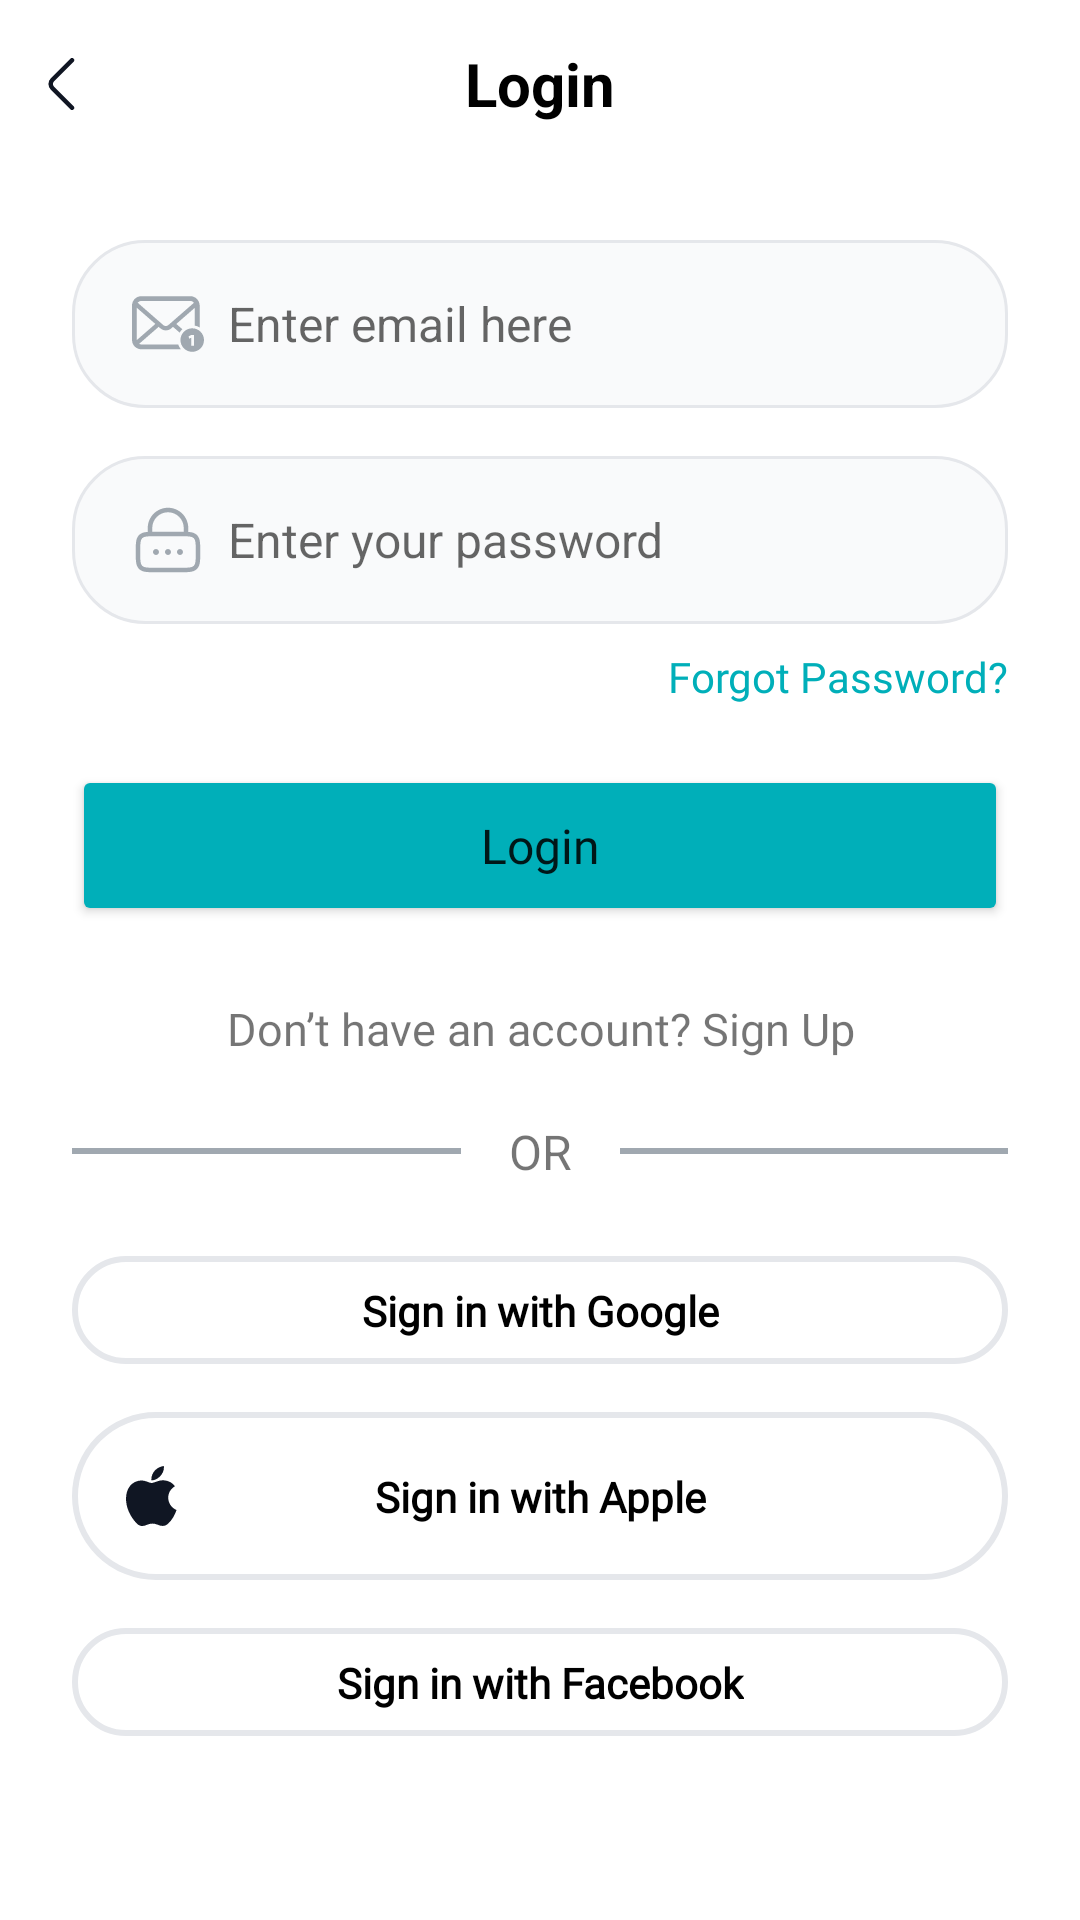

The Android layout XML behind this screen, and the referenced resources:
<!-- AndroidManifest.xml: application theme Theme.Med_Application -->
<!-- res/layout/fragment_login_gragment.xml -->
<?xml version="1.0" encoding="utf-8"?>
<androidx.constraintlayout.widget.ConstraintLayout xmlns:android="http://schemas.android.com/apk/res/android"
    xmlns:app="http://schemas.android.com/apk/res-auto"
    xmlns:tools="http://schemas.android.com/tools"
    android:layout_width="match_parent"
    android:layout_height="match_parent"
    tools:context=".fragments.login.LoginFragment"
    android:background="@color/white"
    >


    
    <LinearLayout

        android:id="@+id/linearLayout"
        android:layout_width="0dp"
        android:layout_height="wrap_content"
        android:gravity="top"
        android:orientation="vertical"
        app:layout_constraintEnd_toEndOf="parent"
        app:layout_constraintStart_toStartOf="parent"
        app:layout_constraintTop_toTopOf="parent">

        <androidx.appcompat.widget.Toolbar

            app:title="Login"
            android:theme="@style/ThemeOverlay.AppCompat.Dark.ActionBar"
            android:id="@+id/toolbar"
            android:layout_width="match_parent"
            android:layout_height="wrap_content"
            android:background="@color/white"
            app:logo="@drawable/arrow">
                <TextView
                    android:id="@+id/toolbar_title"
                    android:layout_width="wrap_content"
                    android:layout_height="wrap_content"
                    android:text="Login"
                    android:textColor="@android:color/black"
                    android:textSize="20sp"
                    android:textStyle="bold"
                    android:layout_gravity="center" />

        </androidx.appcompat.widget.Toolbar>

        <Space
            android:layout_width="match_parent"
            android:layout_height="24sp" />


        <LinearLayout
            android:layout_width="match_parent"
            android:layout_height="wrap_content"
            android:layout_marginHorizontal="24dp"
            android:orientation="vertical">

            <EditText
                android:id="@+id/emailInLogin"

                android:layout_width="match_parent"
                android:layout_height="56dp"

                android:background="@drawable/edit_text_background"
                android:drawableStart="@drawable/group"
                android:drawablePadding="8dp"

                android:ems="10"
                android:hint="Enter email here"
                android:inputType="text"
                android:paddingStart="20dp"
                android:text=""
                android:textSize="16sp" />

            <Space
                android:layout_width="match_parent"
                android:layout_height="16dp" />

            <EditText
                android:id="@+id/passwordInLogin"
                android:layout_width="match_parent"
                android:layout_height="56dp"
                android:background="@drawable/edit_text_background"
                android:drawableStart="@drawable/password"
                android:drawablePadding="8dp"
                android:ems="10"
                android:hint="Enter your password"
                android:inputType="textPassword"
                android:padding="16dp"
                android:paddingStart="20dp"
                android:textSize="16sp" />

            <Space
                android:layout_width="match_parent"
                android:layout_height="8sp" />

            <TextView
                android:fontFamily="@font/inter_semibald"
                android:layout_width="wrap_content"
                android:layout_height="wrap_content"
                android:layout_gravity="end"
                android:text="Forgot Password?"
                android:textColor="@color/blue"
                android:textFontWeight="500" />

            <Space
                android:layout_width="match_parent"
                android:layout_height="20sp" />

            <Button
                android:fontFamily="@font/inter_semibald"
                android:textAllCaps="false"
                android:textSize="16sp"
                android:id="@+id/auth_button"
                android:layout_width="match_parent"
                android:layout_height="wrap_content"
                android:layout_gravity="center"

                android:backgroundTint="@color/blue"
                android:gravity="center"
                android:paddingVertical="16dp"
                android:text="Login" />

            <Space
                android:layout_width="match_parent"
                android:layout_height="24dp" />

            <TextView
                android:fontFamily="@font/inter_regular"
                android:id="@+id/to_register_text"
                android:layout_width="match_parent"
                android:layout_height="wrap_content"
                android:lineHeight="20sp"
                android:text="Don’t have an account? Sign Up"
                android:textAlignment="center"
                android:textSize="15sp" />

        </LinearLayout>
        <Space
            android:layout_width="match_parent"
            android:layout_height="20dp"/>
    </LinearLayout>


    <LinearLayout
        android:id="@+id/or_lineral"
        android:paddingHorizontal="24dp"
        android:layout_width="match_parent"
        android:layout_height="wrap_content"
        android:orientation="horizontal"
        app:layout_constraintEnd_toEndOf="parent"
        app:layout_constraintStart_toStartOf="parent"
        app:layout_constraintTop_toBottomOf="@id/linearLayout">

        <LinearLayout
            android:layout_gravity="center_vertical"

            android:layout_width="match_parent"

            android:layout_height="2dp"
            android:layout_weight="1"
            android:background="@color/grey"
            android:orientation="horizontal" />

        <Space
            android:layout_width="16dp"
            android:layout_height="match_parent" />

        <TextView
            android:layout_gravity="center_vertical"
            android:textSize="16sp"
            android:text="OR"
            android:layout_width="wrap_content"
            android:layout_height="wrap_content" />

        <Space
            android:layout_width="16dp"
            android:layout_height="match_parent"/>

        <LinearLayout
            android:layout_gravity="center_vertical"
            android:layout_width="match_parent"
            android:layout_height="2dp"
            android:layout_weight="1"
            android:background="@color/grey"
            android:orientation="horizontal" />


    </LinearLayout>

    <LinearLayout
        android:paddingHorizontal="24dp"
        android:layout_width="match_parent"
        android:layout_height="wrap_content"
        android:orientation="vertical"
        app:layout_constraintEnd_toEndOf="parent"
        app:layout_constraintStart_toStartOf="parent"
        app:layout_constraintTop_toBottomOf="@id/or_lineral">



        <Space
            android:layout_width="wrap_content"
            android:layout_height="24dp"/>

        <androidx.constraintlayout.widget.ConstraintLayout
            android:id="@+id/google_sign_in"
            android:layout_width="match_parent"
            android:layout_height="wrap_content"


            android:background="@drawable/login_button_shape">

            <ImageView
                android:id="@+id/imageView"
                android:layout_width="wrap_content"
                android:layout_height="wrap_content"
                android:paddingVertical="18dp"
                android:paddingStart="18dp"
                android:src="@drawable/google"
                app:layout_constraintStart_toStartOf="parent"
                app:layout_constraintTop_toTopOf="parent" />

            <TextView
                android:textColor="@color/black"
                android:fontFamily="@font/inter_semibald"
                android:textFontWeight="600"
                app:layout_constraintStart_toStartOf="parent"
                app:layout_constraintTop_toTopOf="parent"
                app:layout_constraintBottom_toBottomOf="parent"
                android:layout_width="wrap_content"
                android:layout_height="wrap_content"
                android:text="Sign in with Google"

                app:layout_constraintEnd_toEndOf="parent" />

        </androidx.constraintlayout.widget.ConstraintLayout>

        <Space
            android:layout_width="wrap_content"
            android:layout_height="16dp"/>
        <androidx.constraintlayout.widget.ConstraintLayout
            android:layout_width="match_parent"
            android:layout_height="wrap_content"


            android:background="@drawable/login_button_shape">

            <ImageView
                android:layout_width="wrap_content"
                android:layout_height="wrap_content"
                android:paddingVertical="18dp"
                android:paddingStart="18dp"
                android:src="@drawable/apple"
                app:layout_constraintStart_toStartOf="parent"
                app:layout_constraintTop_toTopOf="parent" />

            <TextView
                android:textColor="@color/black"
                android:fontFamily="@font/inter_semibald"
                android:textFontWeight="600"
                app:layout_constraintStart_toStartOf="parent"
                app:layout_constraintTop_toTopOf="parent"
                app:layout_constraintBottom_toBottomOf="parent"
                android:layout_width="wrap_content"
                android:layout_height="wrap_content"
                android:text="Sign in with Apple"

                app:layout_constraintEnd_toEndOf="parent" />

        </androidx.constraintlayout.widget.ConstraintLayout>

        <Space
            android:layout_width="wrap_content"
            android:layout_height="16dp"/>
        <androidx.constraintlayout.widget.ConstraintLayout
            android:layout_width="match_parent"
            android:layout_height="wrap_content"


            android:background="@drawable/login_button_shape">

            <ImageView
                android:layout_width="wrap_content"
                android:layout_height="wrap_content"
                android:paddingVertical="18dp"
                android:paddingStart="18dp"
                android:src="@drawable/facebook"
                app:layout_constraintStart_toStartOf="parent"
                app:layout_constraintTop_toTopOf="parent" />

            <TextView
                android:textColor="@color/black"
                android:fontFamily="@font/inter_semibald"
                android:textFontWeight="600"
                app:layout_constraintStart_toStartOf="parent"
                app:layout_constraintTop_toTopOf="parent"
                app:layout_constraintBottom_toBottomOf="parent"
                android:layout_width="wrap_content"
                android:layout_height="wrap_content"
                android:text="Sign in with Facebook"

                app:layout_constraintEnd_toEndOf="parent" />

        </androidx.constraintlayout.widget.ConstraintLayout>





    </LinearLayout>





</androidx.constraintlayout.widget.ConstraintLayout>
<!-- resources referenced by this layout -->
<resources>
  <color name="black">#FF000000</color>
  <color name="blue">#00AFB9</color>
  <color name="grey">#A0A8B0</color>
  <color name="white">#FFFFFFFF</color>
  <!-- drawable apple (drawable) -->
  <vector xmlns:android="http://schemas.android.com/apk/res/android"
      android:width="17dp"
      android:height="20dp"
      android:viewportWidth="17"
      android:viewportHeight="20">
    <path
        android:pathData="M14.04,19.2C12.956,20.252 11.76,20.088 10.62,19.592C9.408,19.086 8.3,19.054 7.02,19.592C5.426,20.28 4.58,20.08 3.62,19.2C-1.8,13.62 -1,5.12 5.16,4.8C6.654,4.88 7.7,5.626 8.58,5.688C9.888,5.422 11.14,4.66 12.54,4.76C14.222,4.896 15.48,5.56 16.32,6.754C12.86,8.834 13.68,13.394 16.858,14.674C16.222,16.344 15.406,17.994 14.038,19.214L14.04,19.2ZM8.46,4.74C8.298,2.26 10.308,0.22 12.62,0.02C12.938,2.88 10.02,5.02 8.46,4.74Z"
        android:fillColor="#101623"/>
  </vector>
  <!-- drawable arrow (drawable) -->
  <vector xmlns:android="http://schemas.android.com/apk/res/android"
      android:width="9dp"
      android:height="18dp"
      android:viewportWidth="9"
      android:viewportHeight="18">
    <path
        android:pathData="M8,16.92L1.48,10.4C0.71,9.63 0.71,8.37 1.48,7.6L8,1.08"
        android:strokeLineJoin="round"
        android:strokeWidth="1.5"
        android:fillColor="#00000000"
        android:strokeColor="#101623"
        android:strokeLineCap="round"/>
  </vector>
  <!-- drawable edit_text_background (drawable) -->
  <?xml version="1.0" encoding="utf-8"?>
  <shape xmlns:android="http://schemas.android.com/apk/res/android"
      android:shape="rectangle">
  
      <solid android:color="@color/back_color_of_login_textField" />
  
  
      <stroke android:width="1dp" android:color="@color/border_gray"/>
      <corners android:radius="24dp"/>
  
  
  </shape>
  <!-- drawable login_button_shape (drawable) -->
  <?xml version="1.0" encoding="utf-8"?>
  <shape xmlns:android="http://schemas.android.com/apk/res/android">
  
      
      
      <stroke
          android:width="2dp"
          android:color="@color/border_gray" /> 
  
      
      <corners android:radius="32dp" />
  
  </shape>
  <style name="Theme.Med_Application" parent="Base.Theme.Med_Application" />
  <color name="back_color_of_login_textField">#F9FAFB</color>
  <color name="border_gray">#E5E7EB</color>
  <style name="Base.Theme.Med_Application" parent="Theme.MaterialComponents.Light.NoActionBar">
          
          
      </style>
</resources>
